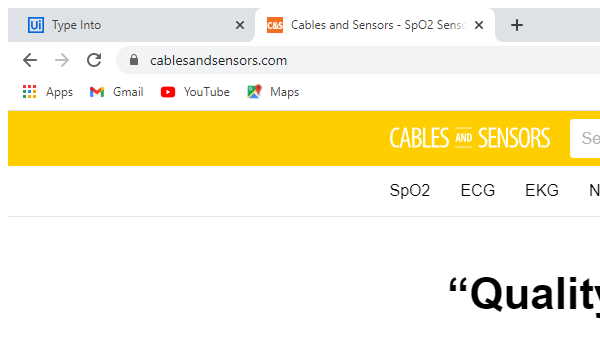
Workflow: Main

Step 1: Attach Browser 'Searchres Page' in window 'Cables and Sensors - SpO2 Sensors, ECG Cables, EKG & NIBP Accessories' (chrome.exe)
